Image classification data set "processed_greyscale_clahe" (A-S-Yong/FYP on GitHub). Class labels (2): benign, malignant.

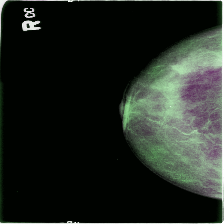
Label: malignant

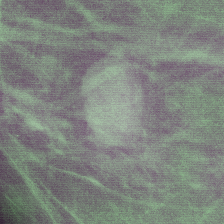
Label: benign

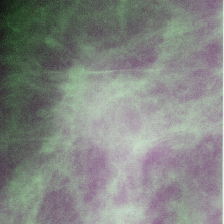
Label: malignant

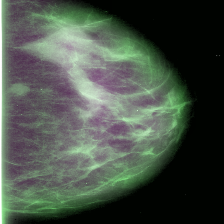
Label: benign

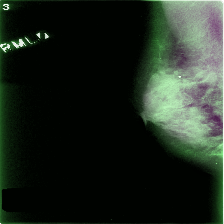
Label: malignant

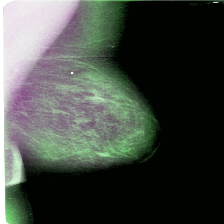
Label: benign
